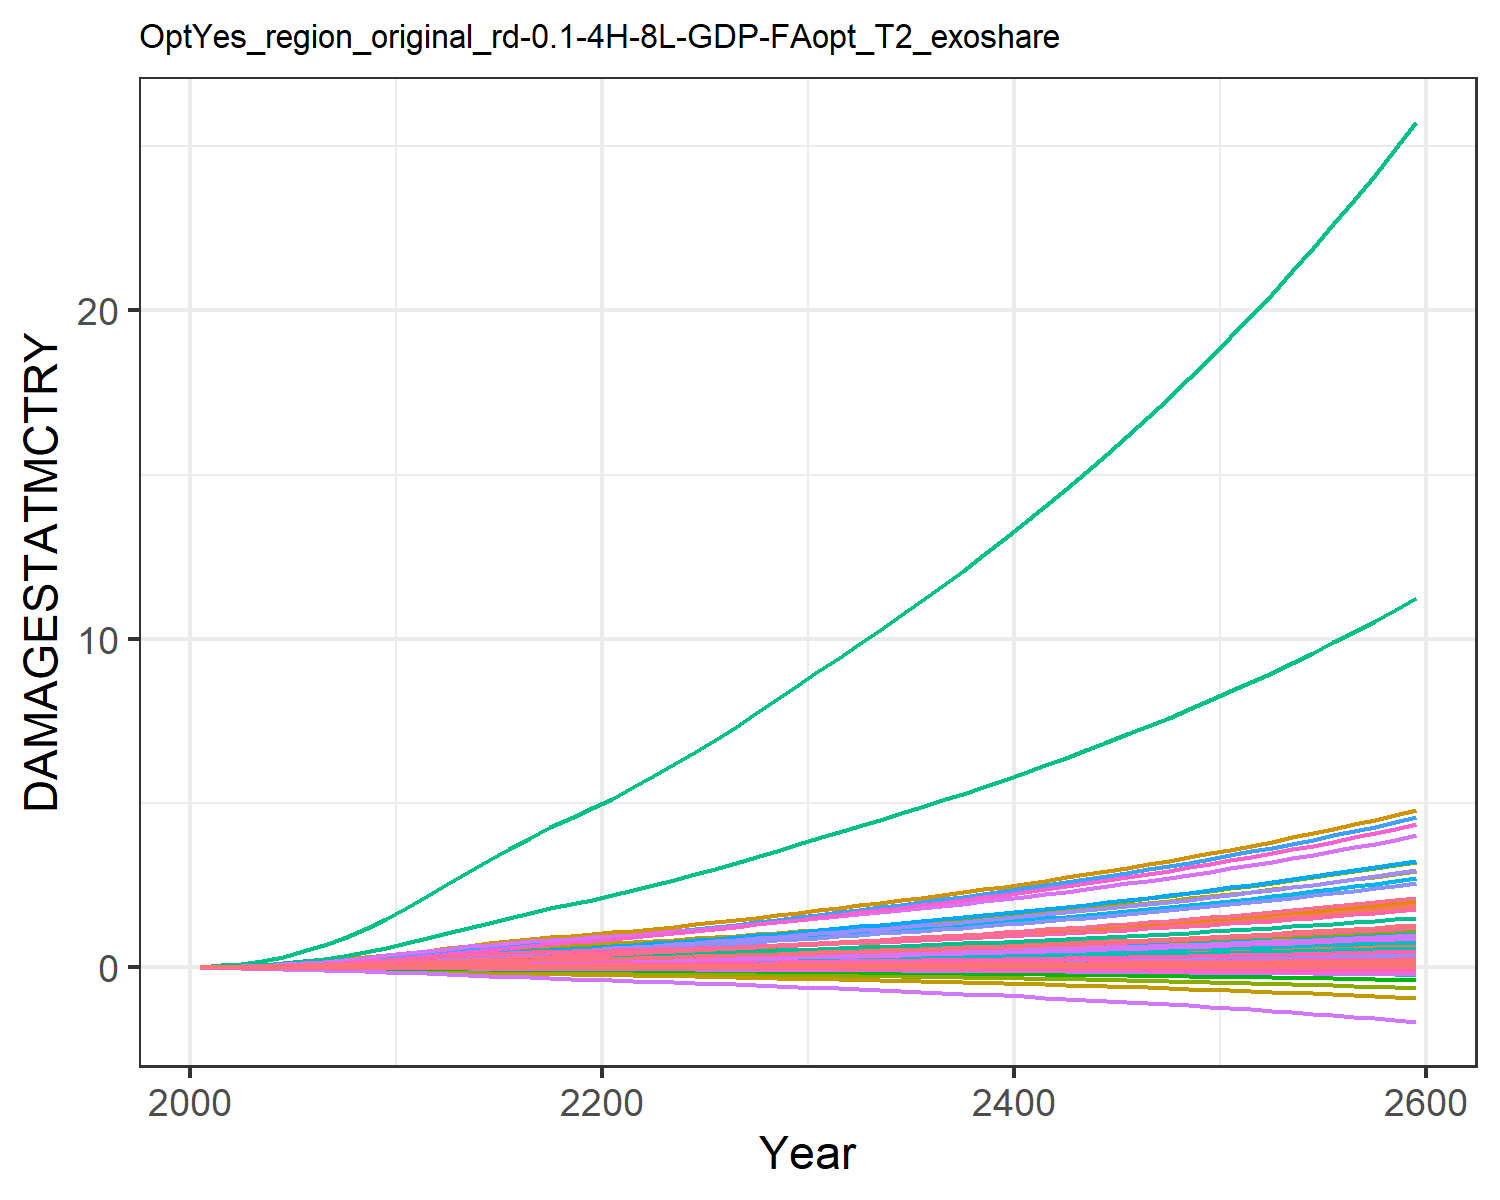

Values plotted in this chart, from the file beside it:
9.31785260838142e-6, 0.0003608619853795658, 1.0946381900809916e-5, 0.004765314077660638, 0.0018665133772867214, -2.8555077691104798e-5, 0.004069308976660987, -0.0011605177616461034, 7.170073115505463e-5, 1.2427679935976366e-5, -0.0006685173286926385, 7.403306069728318e-5, 0.00010175885351298185, 0.0019734179289593685, -3.319763079162955e-5, 0.0005294688058474064, 6.76897506562309e-5, -2.951047924832515e-5, -0.00022142116662110482, 1.7791280022773245e-5, 0.00014844423762505837, 0.013735724312249, 3.315999472221272e-5, 0.000124818396085883
2.168433191671202e-5, 0.000817, 1.9081610564912366e-5, 0.009424, 0.003497, -4.5502052425847e-5, 0.006468, -0.001716, 0.0001236, 2.8088925791745816e-5, -0.000965, 0.0001643, 0.0002286, 0.003739, -4.860173315555991e-5, 0.001044, 0.0001229, -4.6131762349190234e-5, -0.0003595, 3.283817614769323e-5, 0.0002829, 0.02566, 6.030435261671041e-5, 0.0002349
5.0765887634368716e-5, 0.001735, 3.4455178199875084e-5, 0.01707, 0.006115, -7.479364731149678e-5, 0.009995, -0.00255, 0.0002201, 5.962536489418955e-5, -0.001394, 0.000343, 0.0004822, 0.007363, -7.199216658199593e-5, 0.001886, 0.0002084, -7.424736453674173e-5, -0.0006012, 5.6487016599124564e-5, 0.0005018, 0.04462, 0.0001024, 0.0004595
0.0001045, 0.003336, 5.701549976723433e-5, 0.02824, 0.009842, -0.0001131, 0.01439, -0.003544, 0.0003593, 0.0001146, -0.001879, 0.00065, 0.000921, 0.0132, -9.654903562975684e-5, 0.003113, 0.0003261, -0.0001099, -0.0009227, 8.942717349996804e-5, 0.0008164, 0.07127, 0.0001603, 0.0008187
0.0001931, 0.005889, 8.803274940591707e-5, 0.04337, 0.0147, -0.0001605, 0.01947, -0.00467, 0.0005476, 0.0002024, -0.002399, 0.001134, 0.001616, 0.0218, -0.0001195, 0.004771, 0.000475, -0.0001526, -0.001327, 0.0001315, 0.001229, 0.1055, 0.0002336, 0.001345
0.0003214, 0.009366, 0.0001279, 0.06167, 0.02052, -0.0002157, 0.02493, -0.005859, 0.0007859, 0.0003223, -0.002912, 0.001786, 0.002558, 0.03309, -0.0001372, 0.006775, 0.0006489, -0.0002007, -0.001803, 0.0001809, 0.001727, 0.1461, 0.000319, 0.002032
0.0004951, 0.01378, 0.0001769, 0.08334, 0.02737, -0.0002782, 0.03064, -0.007078, 0.001076, 0.0004747, -0.003405, 0.002608, 0.003748, 0.04724, -0.0001476, 0.009145, 0.0008491, -0.0002534, -0.002349, 0.000238, 0.002314, 0.1932, 0.0004174, 0.002887
0.0007241, 0.0195, 0.0002348, 0.1092, 0.03531, -0.0003468, 0.03665, -0.008329, 0.001415, 0.0006723, -0.00388, 0.003666, 0.005282, 0.06488, -0.0001495, 0.01197, 0.001077, -0.0003095, -0.002955, 0.0003034, 0.002997, 0.2472, 0.0005295, 0.003951
0.001012, 0.02666, 0.0003006, 0.1394, 0.04424, -0.0004202, 0.04287, -0.009589, 0.001797, 0.0009202, -0.004333, 0.004985, 0.0072, 0.08616, -0.0001425, 0.01527, 0.001331, -0.0003679, -0.003608, 0.0003761, 0.003765, 0.3075, 0.0006538, 0.005229
0.001362, 0.03538, 0.0003726, 0.174, 0.05404, -0.0004969, 0.04916, -0.01084, 0.002214, 0.001222, -0.004762, 0.006588, 0.00953, 0.1111, -0.0001273, 0.01905, 0.001607, -0.0004276, -0.004297, 0.0004553, 0.00461, 0.3733, 0.000789, 0.006725
0.001755, 0.04448, 0.0004565, 0.2081, 0.06461, -0.0005853, 0.05625, -0.01225, 0.002698, 0.001538, -0.005248, 0.008255, 0.01196, 0.1385, -0.0001077, 0.02277, 0.001902, -0.000496, -0.005091, 0.0005403, 0.005521, 0.444, 0.0009339, 0.008361
0.002166, 0.053, 0.000551, 0.2379, 0.07539, -0.0006867, 0.06403, -0.01382, 0.003244, 0.001834, -0.005806, 0.009811, 0.01422, 0.167, -8.950550558641737e-5, 0.02602, 0.002204, -0.0005752, -0.005998, 0.000627, 0.006449, 0.5161, 0.001082, 0.01006
0.00257, 0.06152, 0.0006504, 0.2692, 0.0867, -0.000796, 0.07214, -0.0155, 0.003821, 0.00213, -0.006428, 0.01137, 0.01649, 0.1952, -7.553748560942973e-5, 0.02942, 0.002523, -0.0006616, -0.006971, 0.0007186, 0.007422, 0.5921, 0.001238, 0.01175
0.002972, 0.06994, 0.0007478, 0.2982, 0.09745, -0.0009064, 0.07967, -0.0171, 0.004387, 0.002422, -0.007043, 0.01292, 0.01874, 0.224, -6.886425959739777e-5, 0.03259, 0.00283, -0.0007503, -0.00795, 0.0008063, 0.008346, 0.6646, 0.001389, 0.01348
0.003358, 0.07809, 0.0008414, 0.3251, 0.1076, -0.001017, 0.08666, -0.01864, 0.004935, 0.002704, -0.007665, 0.01442, 0.02092, 0.2526, -7.26492438274236e-5, 0.03553, 0.003123, -0.0008414, -0.008927, 0.0008901, 0.009218, 0.7338, 0.001533, 0.0152
0.003716, 0.08578, 0.000929, 0.3498, 0.1171, -0.001128, 0.09308, -0.02012, 0.005452, 0.00297, -0.0083, 0.01585, 0.02299, 0.2805, -9.004796947965137e-5, 0.03824, 0.003401, -0.0009347, -0.009893, 0.0009689, 0.01003, 0.7986, 0.001669, 0.01688
0.004036, 0.09288, 0.001009, 0.3721, 0.1257, -0.001238, 0.09893, -0.02155, 0.005929, 0.003215, -0.008951, 0.01717, 0.0249, 0.3071, -0.0001228, 0.04068, 0.00366, -0.00103, -0.01084, 0.001042, 0.01076, 0.8586, 0.001796, 0.01849
0.004321, 0.09938, 0.001082, 0.3924, 0.1336, -0.001346, 0.1043, -0.02292, 0.00637, 0.003439, -0.009616, 0.01839, 0.02666, 0.3324, -0.0001694, 0.0429, 0.003902, -0.001126, -0.01176, 0.00111, 0.01143, 0.914, 0.001915, 0.02004
0.004576, 0.1053, 0.00115, 0.4109, 0.1408, -0.001452, 0.1094, -0.02427, 0.006781, 0.003644, -0.01029, 0.01952, 0.02829, 0.3566, -0.0002267, 0.04494, 0.004131, -0.001223, -0.01266, 0.001174, 0.01204, 0.9658, 0.002028, 0.02151
0.004806, 0.1108, 0.001213, 0.4282, 0.1476, -0.001558, 0.1142, -0.02559, 0.00717, 0.003832, -0.01097, 0.02057, 0.02979, 0.3798, -0.000292, 0.04684, 0.004348, -0.001321, -0.01355, 0.001235, 0.01261, 1.015, 0.002135, 0.02294
0.005046, 0.1166, 0.001276, 0.4469, 0.1549, -0.001666, 0.119, -0.02693, 0.007559, 0.004031, -0.01167, 0.02168, 0.03138, 0.4044, -0.000363, 0.0489, 0.004579, -0.001422, -0.01445, 0.001299, 0.01322, 1.067, 0.002249, 0.02444
0.005312, 0.1231, 0.001341, 0.4683, 0.1629, -0.001779, 0.1239, -0.0283, 0.007963, 0.004252, -0.01239, 0.0229, 0.03314, 0.4314, -0.0004379, 0.05126, 0.004836, -0.001527, -0.01539, 0.001371, 0.0139, 1.125, 0.002375, 0.0261
0.005587, 0.1306, 0.001408, 0.4907, 0.1712, -0.001894, 0.1289, -0.0297, 0.008374, 0.00451, -0.01311, 0.02433, 0.03518, 0.4594, -0.0005147, 0.05371, 0.005102, -0.001635, -0.01636, 0.001445, 0.0146, 1.184, 0.002506, 0.02782
0.005871, 0.1385, 0.001476, 0.514, 0.1799, -0.002012, 0.1341, -0.03114, 0.008798, 0.004782, -0.01386, 0.02583, 0.03734, 0.4883, -0.0005924, 0.05627, 0.005378, -0.001745, -0.01734, 0.001522, 0.01533, 1.247, 0.002642, 0.02959
0.006165, 0.1467, 0.001547, 0.5381, 0.1889, -0.002132, 0.1395, -0.03262, 0.009234, 0.005065, -0.01462, 0.02739, 0.03958, 0.518, -0.0006705, 0.05892, 0.005664, -0.001858, -0.01835, 0.001602, 0.01609, 1.311, 0.002782, 0.03141
0.00647, 0.1552, 0.001621, 0.5631, 0.1983, -0.002256, 0.1451, -0.03415, 0.009686, 0.005358, -0.01539, 0.02901, 0.0419, 0.5485, -0.0007485, 0.06167, 0.005959, -0.001972, -0.01939, 0.001684, 0.01688, 1.378, 0.002927, 0.03328
0.006789, 0.164, 0.001697, 0.5892, 0.208, -0.002383, 0.1511, -0.03575, 0.01016, 0.005661, -0.01619, 0.03069, 0.04431, 0.5802, -0.0008264, 0.06454, 0.006266, -0.00209, -0.02045, 0.00177, 0.0177, 1.447, 0.003078, 0.03522
0.007121, 0.1731, 0.001777, 0.6163, 0.2182, -0.002514, 0.1573, -0.0374, 0.01064, 0.005974, -0.01701, 0.03241, 0.04679, 0.6128, -0.0009041, 0.06751, 0.006584, -0.00221, -0.02155, 0.001859, 0.01856, 1.519, 0.003235, 0.03721
0.007464, 0.1825, 0.001859, 0.6443, 0.2286, -0.002648, 0.1638, -0.03911, 0.01115, 0.006296, -0.01786, 0.03418, 0.04933, 0.6462, -0.0009819, 0.07058, 0.006911, -0.002334, -0.02268, 0.001951, 0.01944, 1.593, 0.003396, 0.03926
0.007818, 0.1921, 0.001945, 0.6732, 0.2395, -0.002786, 0.1706, -0.04088, 0.01167, 0.006627, -0.01873, 0.036, 0.05195, 0.6805, -0.00106, 0.07375, 0.00725, -0.00246, -0.02384, 0.002046, 0.02036, 1.67, 0.003562, 0.04136
0.008171, 0.2016, 0.00203, 0.7019, 0.2502, -0.002922, 0.1773, -0.04262, 0.01219, 0.006955, -0.01958, 0.03781, 0.05454, 0.7145, -0.001136, 0.07691, 0.007584, -0.002585, -0.02499, 0.002139, 0.02126, 1.746, 0.003726, 0.04344
0.008517, 0.2109, 0.002114, 0.7301, 0.2606, -0.003055, 0.1837, -0.0443, 0.0127, 0.007277, -0.0204, 0.03958, 0.05708, 0.7478, -0.001209, 0.08, 0.007908, -0.002707, -0.02611, 0.00223, 0.02214, 1.82, 0.003886, 0.04547
0.008869, 0.2204, 0.002199, 0.7588, 0.2711, -0.00319, 0.1903, -0.046, 0.01322, 0.007601, -0.02122, 0.04136, 0.05964, 0.7814, -0.001282, 0.08315, 0.008235, -0.00283, -0.02725, 0.002322, 0.02303, 1.894, 0.004047, 0.04753
0.009227, 0.2299, 0.002285, 0.788, 0.2819, -0.003326, 0.1971, -0.04773, 0.01374, 0.00793, -0.02206, 0.04317, 0.06224, 0.8155, -0.001355, 0.08636, 0.008568, -0.002954, -0.0284, 0.002415, 0.02394, 1.97, 0.00421, 0.04961
0.009593, 0.2396, 0.002374, 0.818, 0.2928, -0.003465, 0.204, -0.04949, 0.01428, 0.008265, -0.02291, 0.045, 0.06489, 0.8502, -0.001429, 0.08964, 0.008908, -0.003081, -0.02958, 0.00251, 0.02487, 2.047, 0.004378, 0.05173
0.009968, 0.2496, 0.002465, 0.8487, 0.3041, -0.003607, 0.2111, -0.0513, 0.01484, 0.008607, -0.02378, 0.04688, 0.06758, 0.8855, -0.001502, 0.09301, 0.009256, -0.00321, -0.03078, 0.002608, 0.02582, 2.127, 0.004549, 0.05389
0.01035, 0.2597, 0.002558, 0.8802, 0.3156, -0.003752, 0.2184, -0.05316, 0.0154, 0.008955, -0.02468, 0.04879, 0.07033, 0.9216, -0.001577, 0.09647, 0.009612, -0.003341, -0.032, 0.002708, 0.02679, 2.208, 0.004724, 0.05609
0.01074, 0.27, 0.002653, 0.9125, 0.3274, -0.0039, 0.2259, -0.05507, 0.01598, 0.009311, -0.02559, 0.05074, 0.07313, 0.9584, -0.001653, 0.1, 0.009977, -0.003476, -0.03326, 0.00281, 0.02779, 2.291, 0.004903, 0.05834
0.01114, 0.2805, 0.002751, 0.9457, 0.3395, -0.004052, 0.2336, -0.05703, 0.01657, 0.009674, -0.02653, 0.05273, 0.07599, 0.9959, -0.001729, 0.1037, 0.01035, -0.003613, -0.03454, 0.002915, 0.02881, 2.376, 0.005087, 0.06063
0.01155, 0.2913, 0.002852, 0.9797, 0.3519, -0.004207, 0.2416, -0.05904, 0.01718, 0.01004, -0.02749, 0.05476, 0.07892, 1.034, -0.001808, 0.1074, 0.01073, -0.003754, -0.03585, 0.003023, 0.02986, 2.463, 0.005275, 0.06297
0.01197, 0.3023, 0.002954, 1.015, 0.3646, -0.004366, 0.2498, -0.06111, 0.01781, 0.01042, -0.02848, 0.05684, 0.08191, 1.073, -0.001888, 0.1112, 0.01113, -0.003898, -0.0372, 0.003133, 0.03094, 2.553, 0.005468, 0.06536
0.0124, 0.3135, 0.00306, 1.051, 0.3776, -0.004529, 0.2582, -0.06324, 0.01845, 0.01081, -0.02949, 0.05896, 0.08496, 1.114, -0.00197, 0.1152, 0.01153, -0.004045, -0.03858, 0.003246, 0.03205, 2.645, 0.005666, 0.06781
0.01284, 0.325, 0.003168, 1.087, 0.391, -0.004696, 0.2669, -0.06542, 0.0191, 0.01121, -0.03054, 0.06113, 0.08808, 1.155, -0.002054, 0.1192, 0.01194, -0.004196, -0.03999, 0.003362, 0.03318, 2.739, 0.005869, 0.07031
0.01328, 0.3368, 0.003278, 1.125, 0.4047, -0.004867, 0.2758, -0.06767, 0.01977, 0.01161, -0.03161, 0.06335, 0.09128, 1.196, -0.00214, 0.1233, 0.01237, -0.004351, -0.04144, 0.003481, 0.03434, 2.836, 0.006078, 0.07287
0.01374, 0.3488, 0.003392, 1.164, 0.4188, -0.005042, 0.2849, -0.06998, 0.02046, 0.01203, -0.03271, 0.06563, 0.09455, 1.239, -0.002229, 0.1276, 0.0128, -0.00451, -0.04292, 0.003603, 0.03553, 2.935, 0.006292, 0.07549
0.01421, 0.3611, 0.003508, 1.204, 0.4333, -0.005222, 0.2943, -0.07235, 0.02117, 0.01245, -0.03385, 0.06795, 0.09789, 1.283, -0.00232, 0.132, 0.01325, -0.004673, -0.04445, 0.003729, 0.03676, 3.037, 0.006512, 0.07817
0.01469, 0.3738, 0.003627, 1.245, 0.4482, -0.005407, 0.304, -0.0748, 0.02189, 0.01289, -0.03502, 0.07034, 0.1013, 1.328, -0.002414, 0.1365, 0.01371, -0.004841, -0.04601, 0.003858, 0.03802, 3.142, 0.006737, 0.08091
0.01518, 0.3867, 0.003749, 1.287, 0.4634, -0.005597, 0.314, -0.07731, 0.02263, 0.01333, -0.03622, 0.07278, 0.1048, 1.374, -0.002511, 0.1411, 0.01418, -0.005013, -0.04761, 0.00399, 0.03931, 3.249, 0.006969, 0.08372
0.01568, 0.3999, 0.003875, 1.33, 0.4791, -0.005792, 0.3242, -0.07989, 0.02339, 0.01379, -0.03746, 0.07528, 0.1084, 1.421, -0.002611, 0.1458, 0.01466, -0.00519, -0.04926, 0.004126, 0.04063, 3.36, 0.007207, 0.08661
0.01619, 0.4135, 0.004003, 1.375, 0.4951, -0.005992, 0.3347, -0.08255, 0.02417, 0.01426, -0.03873, 0.07785, 0.1121, 1.47, -0.002715, 0.1507, 0.01516, -0.005372, -0.05096, 0.004265, 0.04199, 3.473, 0.007452, 0.08956
0.01671, 0.4275, 0.004135, 1.42, 0.5117, -0.006198, 0.3455, -0.08529, 0.02497, 0.01474, -0.04004, 0.08049, 0.1159, 1.519, -0.002821, 0.1557, 0.01567, -0.005559, -0.05269, 0.004409, 0.04339, 3.59, 0.007703, 0.0926
0.01725, 0.4417, 0.00427, 1.467, 0.5286, -0.006409, 0.3567, -0.08811, 0.0258, 0.01523, -0.04139, 0.08319, 0.1198, 1.57, -0.002932, 0.1609, 0.0162, -0.005751, -0.05448, 0.004556, 0.04483, 3.709, 0.007962, 0.09571
0.0178, 0.4564, 0.004409, 1.516, 0.5461, -0.006627, 0.3681, -0.091, 0.02664, 0.01573, -0.04279, 0.08596, 0.1238, 1.623, -0.003046, 0.1662, 0.01674, -0.005949, -0.05632, 0.004708, 0.0463, 3.832, 0.008227, 0.0989
0.01836, 0.4715, 0.004552, 1.565, 0.564, -0.00685, 0.3799, -0.09399, 0.02751, 0.01625, -0.04422, 0.08881, 0.1279, 1.676, -0.003164, 0.1716, 0.0173, -0.006153, -0.05821, 0.004864, 0.04782, 3.959, 0.008501, 0.1022
0.01894, 0.4869, 0.004698, 1.616, 0.5825, -0.007081, 0.392, -0.09706, 0.0284, 0.01679, -0.0457, 0.09174, 0.1321, 1.731, -0.003286, 0.1772, 0.01787, -0.006362, -0.06016, 0.005024, 0.04938, 4.089, 0.008782, 0.1055
0.01953, 0.5028, 0.004849, 1.669, 0.6015, -0.007318, 0.4045, -0.1002, 0.02931, 0.01733, -0.04722, 0.09474, 0.1364, 1.788, -0.003412, 0.183, 0.01846, -0.006578, -0.06216, 0.005189, 0.05098, 4.223, 0.009072, 0.109
0.02014, 0.5191, 0.005003, 1.723, 0.621, -0.007561, 0.4173, -0.1035, 0.03025, 0.01789, -0.0488, 0.09783, 0.1409, 1.846, -0.003543, 0.1889, 0.01906, -0.006801, -0.06421, 0.005359, 0.05263, 4.361, 0.009369, 0.1126
0.02076, 0.5359, 0.005162, 1.779, 0.641, -0.007812, 0.4305, -0.1068, 0.03122, 0.01847, -0.05042, 0.101, 0.1454, 1.906, -0.003679, 0.195, 0.01969, -0.00703, -0.06633, 0.005534, 0.05433, 4.503, 0.009676, 0.1162
0.0214, 0.5531, 0.005325, 1.836, 0.6617, -0.008071, 0.4441, -0.1103, 0.03221, 0.01907, -0.05209, 0.1043, 0.1501, 1.967, -0.003819, 0.2013, 0.02033, -0.007266, -0.06851, 0.005714, 0.05607, 4.649, 0.009992, 0.12
0.02205, 0.5709, 0.005493, 1.895, 0.6829, -0.008337, 0.4581, -0.1139, 0.03323, 0.01968, -0.05381, 0.1076, 0.1549, 2.03, -0.003965, 0.2078, 0.02099, -0.007509, -0.07076, 0.005899, 0.05787, 4.799, 0.01032, 0.1238
